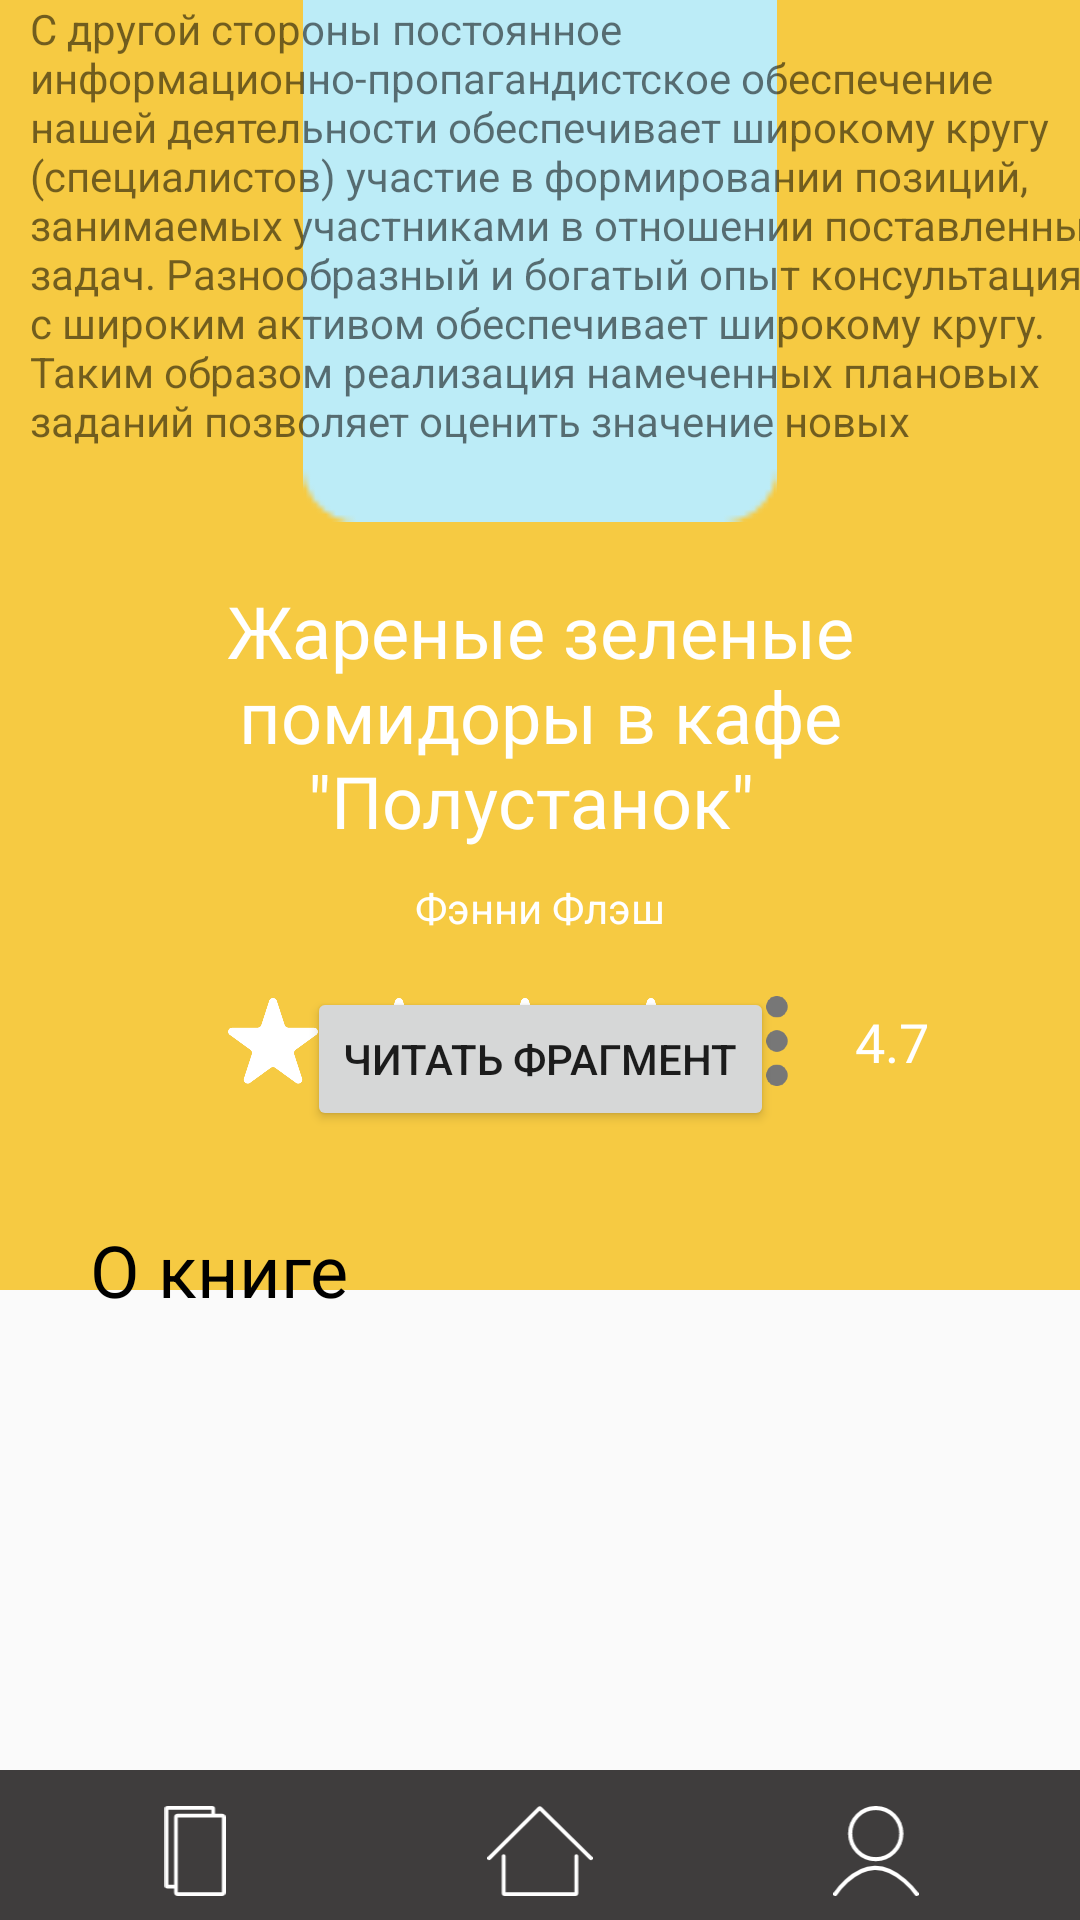

Here is an Android app screen rendered from its layout file. Give the layout XML and the strings, colors and styles it references.
<!-- AndroidManifest.xml: application theme AppTheme -->
<!-- res/layout/book_hover.xml -->
<?xml version="1.0" encoding="utf-8"?>
<android.support.constraint.ConstraintLayout xmlns:android="http://schemas.android.com/apk/res/android"
    xmlns:app="http://schemas.android.com/apk/res-auto"
    xmlns:tools="http://schemas.android.com/tools"
    android:layout_width="match_parent"
    android:layout_height="match_parent">

    <android.support.constraint.ConstraintLayout
        android:id="@+id/constraintLayout"
        android:layout_width="413dp"
        android:layout_height="0dp"
        android:background="@color/colorMenu"
        app:layout_constraintBottom_toBottomOf="parent"
        app:layout_constraintEnd_toEndOf="parent"
        app:layout_constraintStart_toStartOf="parent">

        <ImageView
            android:id="@+id/imageView2"
            android:layout_width="166dp"
            android:layout_height="30dp"
            android:layout_marginStart="96dp"
            android:layout_marginTop="12dp"
            android:layout_marginEnd="96dp"
            android:layout_marginBottom="8dp"
            app:layout_constraintBottom_toBottomOf="parent"
            app:layout_constraintEnd_toEndOf="parent"
            app:layout_constraintHorizontal_bias="0.49"
            app:layout_constraintStart_toStartOf="parent"
            app:layout_constraintTop_toTopOf="parent"
            app:layout_constraintVertical_bias="0.571"
            app:srcCompat="@drawable/ic_home" />

        <ImageView
            android:id="@+id/imageView4"
            android:layout_width="0dp"
            android:layout_height="0dp"
            android:layout_marginEnd="65dp"
            app:layout_constraintBottom_toBottomOf="@+id/imageView2"
            app:layout_constraintEnd_toEndOf="parent"
            app:layout_constraintStart_toEndOf="@+id/imageView5"
            app:layout_constraintTop_toTopOf="@+id/imageView2"
            app:srcCompat="@drawable/ic_profile" />

        <ImageView
            android:id="@+id/imageView5"
            android:layout_width="0dp"
            android:layout_height="0dp"
            android:layout_marginStart="61dp"
            android:layout_marginEnd="167dp"
            app:layout_constraintBottom_toBottomOf="@+id/imageView2"
            app:layout_constraintEnd_toStartOf="@+id/imageView4"
            app:layout_constraintStart_toStartOf="parent"
            app:layout_constraintTop_toTopOf="@+id/imageView2"
            app:srcCompat="@drawable/ic_book" />

    </android.support.constraint.ConstraintLayout>

    <android.support.constraint.ConstraintLayout
        android:id="@+id/constraintLayout7"
        android:layout_width="0dp"
        android:layout_height="550dp"
        android:layout_marginBottom="281dp"
        android:background="#F6CA42"
        app:layout_constraintBottom_toTopOf="@+id/constraintLayout"
        app:layout_constraintEnd_toEndOf="parent"
        app:layout_constraintStart_toStartOf="parent"
        app:layout_constraintTop_toTopOf="parent">

        <ImageView
            android:id="@+id/imageView20"
            android:layout_width="158dp"
            android:layout_height="234dp"
            android:layout_marginTop="70dp"
            app:layout_constraintEnd_toEndOf="parent"
            app:layout_constraintStart_toStartOf="parent"
            app:layout_constraintTop_toTopOf="parent"
            app:srcCompat="@drawable/rectangle3" />

        <TextView
            android:id="@+id/textView33"
            android:layout_width="320dp"
            android:layout_height="wrap_content"
            android:layout_marginTop="10dp"
            android:fontFamily="@font/roboto_bold"
            android:text='Жареные зеленые помидоры в кафе "Полустанок" '
            android:textAlignment="center"
            android:textColor="#ffffff"
            android:textSize="24sp"
            app:layout_constraintEnd_toEndOf="parent"
            app:layout_constraintStart_toStartOf="parent"
            app:layout_constraintTop_toBottomOf="@+id/imageView20" />

        <TextView
            android:id="@+id/textView35"
            android:layout_width="wrap_content"
            android:layout_height="wrap_content"
            android:layout_marginTop="10dp"
            android:text="Фэнни Флэш"
            android:textColor="#ffffff"
            app:layout_constraintEnd_toEndOf="parent"
            app:layout_constraintStart_toStartOf="parent"
            app:layout_constraintTop_toBottomOf="@+id/textView33" />

        <ImageView
            android:id="@+id/imageView22"
            android:layout_width="42dp"
            android:layout_height="30dp"
            android:layout_marginTop="20dp"
            app:layout_constraintEnd_toStartOf="@+id/imageView23"
            app:layout_constraintTop_toBottomOf="@+id/textView35"
            app:srcCompat="@mipmap/star1_foreground" />

        <ImageView
            android:id="@+id/imageView23"
            android:layout_width="42dp"
            android:layout_height="30dp"
            app:layout_constraintEnd_toStartOf="@+id/imageView24"
            app:layout_constraintTop_toTopOf="@+id/imageView22"
            app:srcCompat="@mipmap/star1_foreground" />

        <ImageView
            android:id="@+id/imageView24"
            android:layout_width="42dp"
            android:layout_height="30dp"
            android:layout_marginEnd="10dp"
            app:layout_constraintEnd_toEndOf="@+id/textView33"
            app:layout_constraintStart_toStartOf="@+id/textView33"
            app:layout_constraintTop_toTopOf="@+id/imageView22"
            app:srcCompat="@mipmap/star1_foreground" />

        <ImageView
            android:id="@+id/imageView28"
            android:layout_width="42dp"
            android:layout_height="30dp"
            app:layout_constraintStart_toEndOf="@+id/imageView24"
            app:layout_constraintTop_toTopOf="@+id/imageView22"
            app:srcCompat="@mipmap/star1_foreground" />

        <ImageView
            android:id="@+id/imageView29"
            android:layout_width="42dp"
            android:layout_height="30dp"
            app:layout_constraintStart_toEndOf="@+id/imageView28"
            app:layout_constraintTop_toTopOf="@+id/imageView28"
            app:srcCompat="@mipmap/star2_foreground" />

        <TextView
            android:id="@+id/textView42"
            android:layout_width="wrap_content"
            android:layout_height="wrap_content"
            android:layout_marginStart="5dp"
            android:fontFamily="@font/roboto_bold"
            android:text="4.7"
            android:textColor="#ffffff"
            android:textSize="18sp"
            app:layout_constraintBottom_toBottomOf="@+id/imageView29"
            app:layout_constraintStart_toEndOf="@+id/imageView29"
            app:layout_constraintTop_toTopOf="@+id/imageView29" />

    </android.support.constraint.ConstraintLayout>

    <Button
        android:id="@+id/button4"
        android:layout_width="wrap_content"
        android:layout_height="wrap_content"
        android:layout_marginBottom="213dp"
        android:text="Читать фрагмент"
        app:layout_constraintBottom_toTopOf="@+id/constraintLayout"
        app:layout_constraintEnd_toEndOf="parent"
        app:layout_constraintStart_toStartOf="parent" />

    <TextView
        android:id="@+id/textView45"
        android:layout_width="wrap_content"
        android:layout_height="wrap_content"
        android:layout_marginStart="30dp"
        android:layout_marginTop="30dp"
        android:text="О книге"
        android:textColor="@color/colorText"
        android:textSize="24sp"
        app:layout_constraintStart_toStartOf="parent"
        app:layout_constraintTop_toBottomOf="@+id/button4" />

    <ScrollView
        android:layout_width="391dp"
        android:layout_height="wrap_content"
        tools:layout_editor_absoluteX="1dp"
        tools:layout_editor_absoluteY="586dp">

        <LinearLayout
            android:layout_width="match_parent"
            android:layout_height="wrap_content"
            android:orientation="vertical" >

            <TextView
                android:id="@+id/textView46"
                android:layout_width="match_parent"
                android:layout_height="150dp"
                android:layout_marginLeft="10dp"
                android:layout_marginRight="10dp"
                android:text="С другой стороны постоянное информационно-пропагандистское обеспечение нашей деятельности обеспечивает широкому кругу (специалистов) участие в формировании позиций, занимаемых участниками в отношении поставленных задач. Разнообразный и богатый опыт консультация с широким активом обеспечивает широкому кругу. Таким образом реализация намеченных плановых заданий позволяет оценить значение новых предложений. Значимость этих проблем настолько очевидна, что дальнейшее развитие различных форм деятельности обеспечивает широкому кругу (специалистов) участие в формировании новых предложений. Разнообразный и богатый опыт консультация с широким активом обеспечивает широкому кругу. Таким образом реализация намеченных плановых заданий позволяет оценить значение новых предложений. Повседневная практика показывает, что укрепление и развитие структуры обеспечивает широкому кругу (специалистов) участие в формировании дальнейших направлений развития." />
        </LinearLayout>
    </ScrollView>

</android.support.constraint.ConstraintLayout>
<!-- resources referenced by this layout -->
<resources>
  <color name="colorMenu">#3F3D3D</color>
  <color name="colorText">#000000</color>
  <!-- drawable ic_book (drawable) -->
  <vector xmlns:android="http://schemas.android.com/apk/res/android"
      android:width="133dp"
      android:height="196dp"
      android:viewportWidth="133"
      android:viewportHeight="196">
    <path
        android:pathData="M29,21L125,21A4,4 0,0 1,129 25L129,188A4,4 0,0 1,125 192L29,192A4,4 0,0 1,25 188L25,25A4,4 0,0 1,29 21z"
        android:strokeWidth="8"
        android:fillColor="#00000000"
        android:strokeColor="#ffffff"/>
    <path
        android:pathData="M106,18V6C106,4.895 105.105,4 104,4H6.5C5.395,4 4.5,4.895 4.5,6V173.5C4.5,174.605 5.395,175.5 6.5,175.5H23.5"
        android:strokeWidth="8"
        android:fillColor="#00000000"
        android:strokeColor="#ffffff"
        android:strokeLineCap="round"/>
  </vector>
  <!-- drawable ic_home (drawable) -->
  <vector xmlns:android="http://schemas.android.com/apk/res/android"
      android:width="219dp"
      android:height="187dp"
      android:viewportWidth="219"
      android:viewportHeight="187">
    <path
        android:pathData="M34,104V181C34,182.105 34.895,183 36,183H183C184.105,183 185,182.105 185,181V104"
        android:strokeWidth="8"
        android:fillColor="#00000000"
        android:strokeColor="#ffffff"
        android:strokeLineCap="round"/>
    <path
        android:pathData="M4,108.5L107.596,5.397C108.373,4.624 109.629,4.621 110.411,5.391L215,108.5"
        android:strokeWidth="8"
        android:fillColor="#00000000"
        android:strokeColor="#ffffff"
        android:strokeLineCap="round"/>
  </vector>
  <!-- drawable ic_profile (drawable) -->
  <vector xmlns:android="http://schemas.android.com/apk/res/android"
      android:width="167dp"
      android:height="176dp"
      android:viewportWidth="167"
      android:viewportHeight="176">
    <path
        android:pathData="M4,172C4,172 36.797,121.971 80.703,121.014C126.127,120.024 163,172 163,172"
        android:strokeWidth="8"
        android:fillColor="#00000000"
        android:strokeColor="#ffffff"
        android:strokeLineCap="round"/>
    <path
        android:pathData="M83,54m-50,0a50,50 0,1 1,100 0a50,50 0,1 1,-100 0"
        android:strokeWidth="8"
        android:fillColor="#00000000"
        android:strokeColor="#ffffff"/>
  </vector>
  <!-- drawable rectangle3: png bitmap (drawable, 760 bytes) -->
  <!-- mipmap star1_foreground: png bitmap (mipmap-hdpi, 2554 bytes) -->
  <!-- mipmap star2_foreground: png bitmap (mipmap-hdpi, 2677 bytes) -->
  <style name="AppTheme" parent="Theme.AppCompat.Light.NoActionBar">
          
          <item name="colorPrimary">@color/colorPrimary</item>
          <item name="colorPrimaryDark">@color/colorPrimaryDark</item>
          <item name="colorAccent">@color/colorAccent</item>
  
          <item name="windowNoTitle">true</item>
          <item name="android:windowFullscreen">true</item>
      </style>
  <color name="colorPrimary">#8b0092</color>
  <color name="colorPrimaryDark">#5d0062</color>
  <color name="colorAccent">#E6E6E6</color>
</resources>
